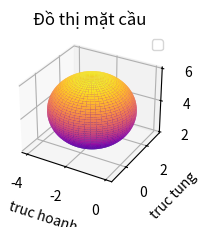

Write the Python code that produced this figure.
import numpy as np
import matplotlib.pyplot as plt
from mpl_toolkits import mplot3d

def do_thi_mat_cau(ax):
    u = np.linspace(0, 2 * np.pi, 100)
    v = np.linspace(0, np.pi, 100)
    x = (np.outer(np.cos(u), np.sin(v)) * 2) - 2
    y = (np.outer(np.sin(u), np.sin(v)) * 2) + 1
    z = (np.outer(np.ones(np.size(u)), np.cos(v)) * 2) + 4
    ax.plot_surface(x, y, z, cmap='plasma')
    ax.set_title('Đồ thị mặt cầu')
    ax.set_xlabel('truc hoanh')
    ax.set_ylabel('truc tung')
    ax.legend()
    plt.show()
def main():
    fig = plt.figure(figsize=(7, 4))
    ax = fig.add_subplot(133, projection='3d')
    do_thi_mat_cau(ax)
    ax.set_title('Đồ thị mặt cầu')
if __name__=='__main__':
    main()